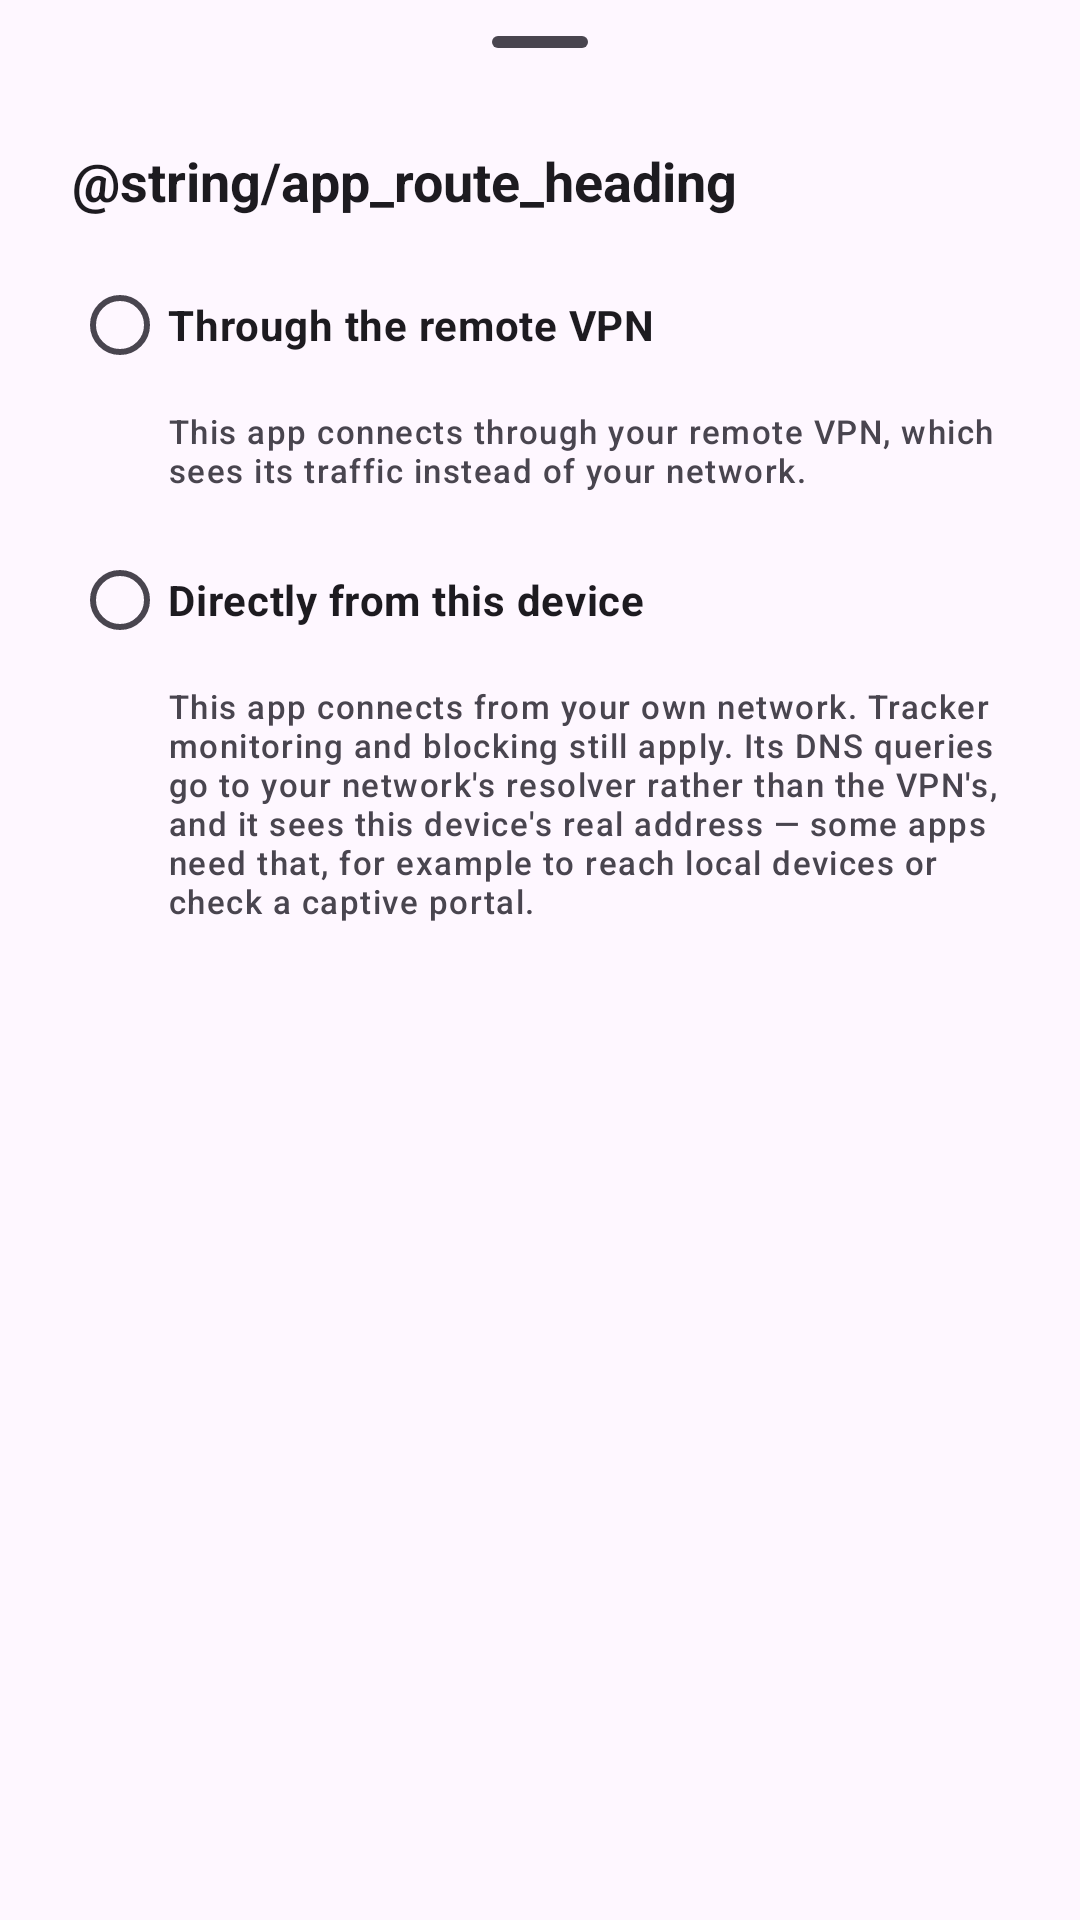

Reconstruct the res/layout file that produces this screen, plus the resources it refers to.
<!-- AndroidManifest.xml: application theme AppThemeRed -->
<!-- res/layout/bottom_sheet_app_route.xml -->
<?xml version="1.0" encoding="utf-8"?>
<androidx.core.widget.NestedScrollView
    xmlns:android="http://schemas.android.com/apk/res/android"
    xmlns:app="http://schemas.android.com/apk/res-auto"
    android:layout_width="match_parent"
    android:layout_height="wrap_content">

    <LinearLayout
        android:layout_width="match_parent"
        android:layout_height="wrap_content"
        android:orientation="vertical"
        android:paddingStart="24dp"
        android:paddingEnd="24dp"
        android:paddingBottom="24dp">

        <com.google.android.material.bottomsheet.BottomSheetDragHandleView
            android:layout_width="wrap_content"
            android:layout_height="wrap_content"
            android:layout_gravity="center_horizontal" />

        <TextView
            android:layout_width="match_parent"
            android:layout_height="wrap_content"
            android:layout_marginBottom="12dp"
            android:text="@string/app_route_heading"
            android:textColor="?android:textColorPrimary"
            android:textSize="18sp"
            android:textStyle="bold" />

        <RadioGroup
            android:id="@+id/rgAppRoute"
            android:layout_width="match_parent"
            android:layout_height="wrap_content"
            android:orientation="vertical">

            <RadioButton
                android:id="@+id/rbRouteTunnel"
                android:layout_width="match_parent"
                android:layout_height="wrap_content"
                android:layout_marginBottom="4dp"
                android:contentDescription="@string/app_route_through"
                android:text="@string/app_route_through"
                android:textStyle="bold" />

            <TextView
                android:id="@+id/tvRouteTunnelDesc"
                android:layout_width="match_parent"
                android:layout_height="wrap_content"
                android:layout_marginStart="32dp"
                android:layout_marginBottom="12dp"
                android:text="@string/app_route_through_explanation"
                android:textAppearance="@style/TextAppearance.Material3.LabelSmall" />

            <RadioButton
                android:id="@+id/rbRouteDirect"
                android:layout_width="match_parent"
                android:layout_height="wrap_content"
                android:layout_marginBottom="4dp"
                android:contentDescription="@string/app_route_direct"
                android:text="@string/app_route_direct"
                android:textStyle="bold" />

            <TextView
                android:id="@+id/tvRouteDirectDesc"
                android:layout_width="match_parent"
                android:layout_height="wrap_content"
                android:layout_marginStart="32dp"
                android:text="@string/app_route_direct_explanation"
                android:textAppearance="@style/TextAppearance.Material3.LabelSmall" />

        </RadioGroup>

    </LinearLayout>

</androidx.core.widget.NestedScrollView>
<!-- resources referenced by this layout -->
<resources>
  <string name="app_route_direct">Directly from this device</string>
  <string name="app_route_direct_explanation">This app connects from your own network. Tracker monitoring and blocking still apply. Its DNS queries go to your network\'s resolver rather than the VPN\'s, and it sees this device\'s real address — some apps need that, for example to reach local devices or check a captive portal.</string>
  <string name="app_route_through">Through the remote VPN</string>
  <string name="app_route_through_explanation">This app connects through your remote VPN, which sees its traffic instead of your network.</string>
  <style name="AppThemeRed" parent="BaseTheme">
          <item name="colorPrimary">@color/colorRedPrimary</item>
          <item name="colorPrimaryDark">@color/colorRedPrimaryDark</item>
          <item name="colorAccent">@color/colorRedAccent</item>
          <item name="colorOn">@color/colorRedOff</item>
          <item name="colorOff">@color/colorRedOn</item>
      </style>
  <style name="BaseTheme" parent="Theme.Material3.DayNight">
          <item name="windowActionBar">true</item>
          <item name="windowNoTitle">false</item>
          <item name="android:windowDisablePreview">true</item>
          <item name="actionBarStyle">@style/ActionBar.Red</item>
          <item name="actionBarTheme">@style/ActionBarTheme.Red</item>
          <item name="toolbarStyle">@style/Toolbar.Red</item>
      </style>
  <color name="colorRedPrimary">@color/colorPrimary</color>
  <color name="colorRedPrimaryDark">@color/colorPrimaryDark</color>
  <color name="colorRedAccent">@color/colorAccent</color>
  <color name="colorRedOff">@color/colorRedAccent</color>
  <color name="colorRedOn">@color/colorRedPrimary</color>
  <style name="ActionBar.Red" parent="Widget.Material3.ActionBar.Solid">
          <item name="background">@color/colorPrimary</item>
          <item name="backgroundTint">@color/colorPrimary</item>
          <item name="titleTextStyle">@style/ActionBarTitleText</item>
      </style>
  <style name="ActionBarTheme.Red" parent="ThemeOverlay.Material3.Dark.ActionBar">
          <item name="colorSurface">@color/colorPrimary</item>
          <item name="colorOnSurface">@android:color/white</item>
          <item name="colorOnSurfaceVariant">@android:color/white</item>
          <item name="android:textColorPrimary">@android:color/white</item>
          <item name="android:textColorSecondary">@android:color/white</item>
          <item name="colorControlNormal">@android:color/white</item>
      </style>
  <style name="Toolbar.Red" parent="Widget.Material3.Toolbar">
          <item name="android:background">@color/colorPrimary</item>
          <item name="titleTextColor">@android:color/white</item>
          <item name="subtitleTextColor">@android:color/white</item>
          <item name="navigationIconTint">@android:color/white</item>
          <item name="materialThemeOverlay">@style/ActionBarTheme.Red</item>
      </style>
  <color name="colorPrimary">#B71C1C</color>
  <color name="colorPrimaryDark">#7f0000</color>
  <color name="colorAccent">#004D40</color>
  <style name="ActionBarTitleText" parent="TextAppearance.Material3.TitleLarge">
          <item name="android:textColor">@android:color/white</item>
      </style>
</resources>
